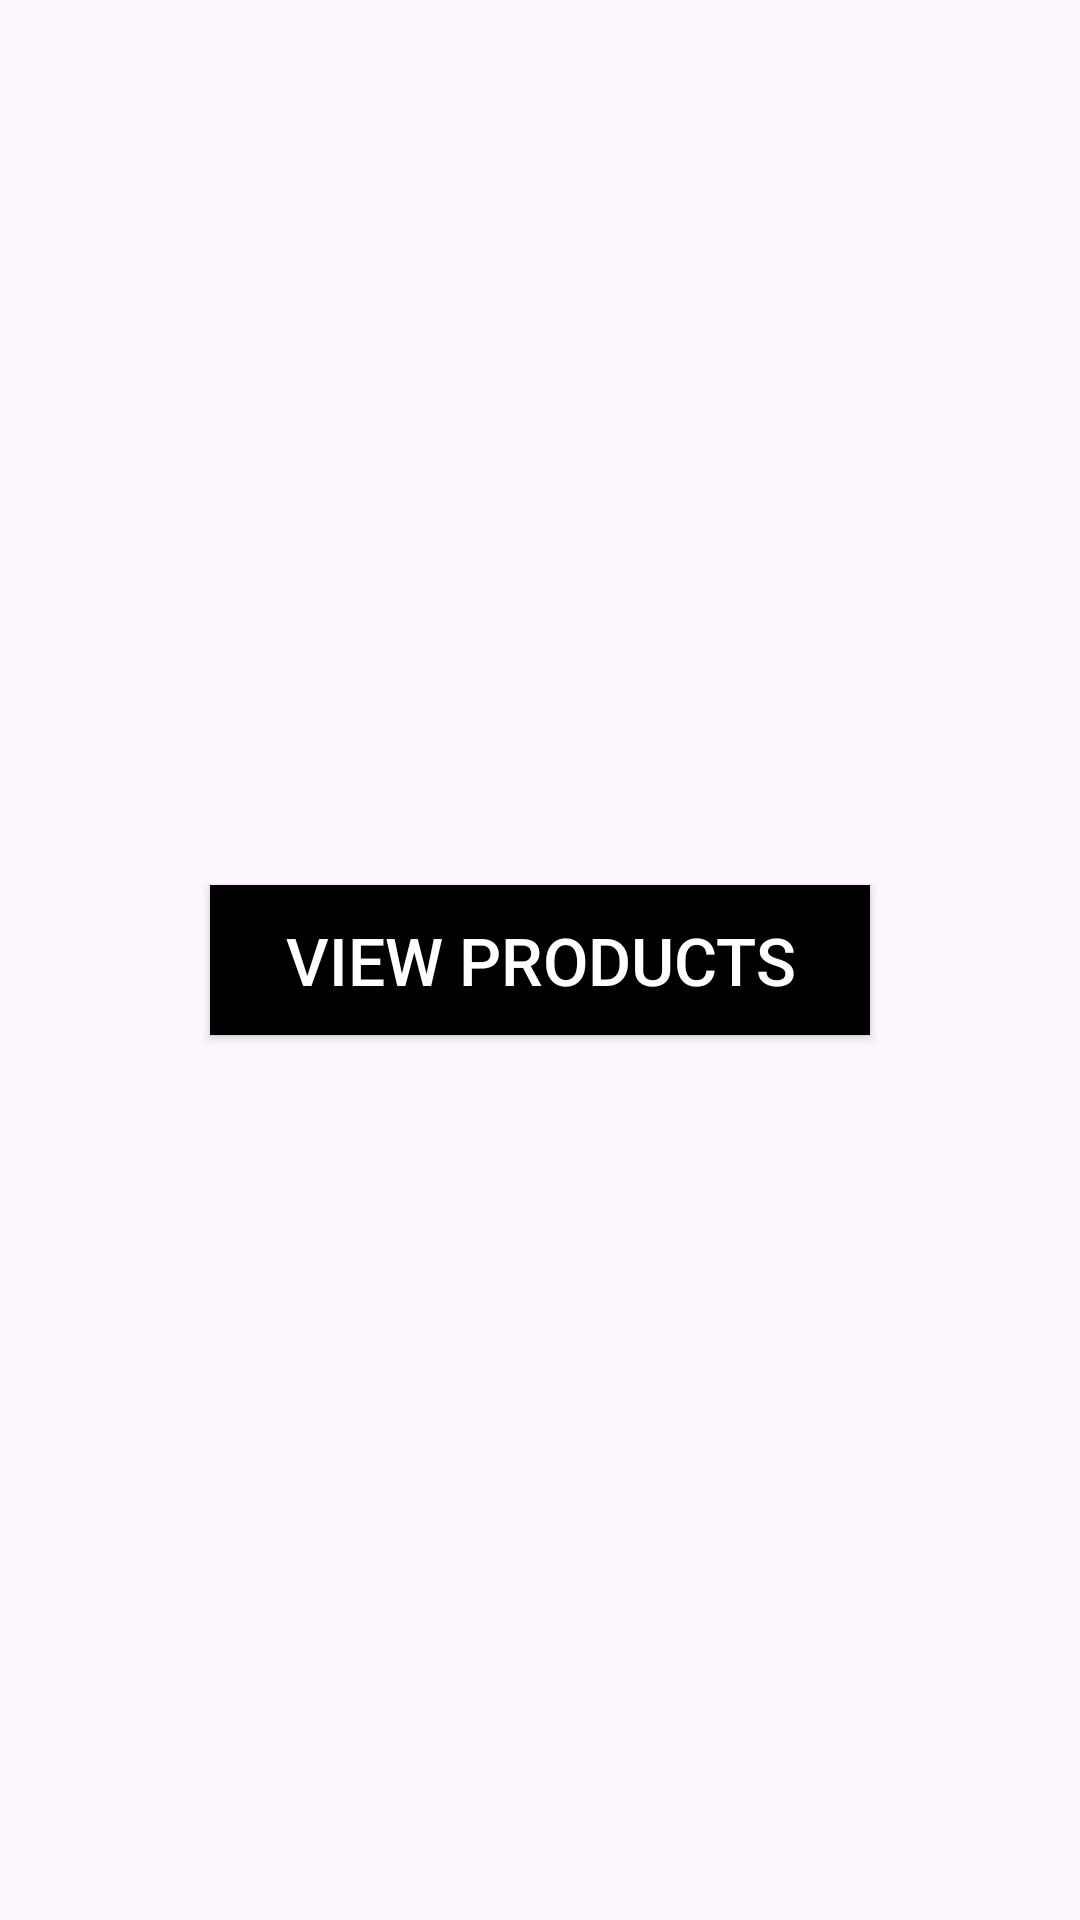

Produce the Android XML layout that renders to this screen, including the resource entries it uses.
<!-- AndroidManifest.xml: application theme Theme.ChatwiseAssignment -->
<!-- res/layout/activity_main.xml -->
<?xml version="1.0" encoding="utf-8"?>
<androidx.constraintlayout.widget.ConstraintLayout xmlns:android="http://schemas.android.com/apk/res/android"
    xmlns:app="http://schemas.android.com/apk/res-auto"
    xmlns:tools="http://schemas.android.com/tools"
    android:id="@+id/main"
    android:layout_width="match_parent"
    android:layout_height="match_parent"
    tools:context=".ui.MainActivity">

    <Button
        android:id="@+id/btn_viewProducts"
        android:layout_width="match_parent"
        android:layout_height="50dp"
        app:layout_constraintBottom_toBottomOf="parent"
        app:layout_constraintEnd_toEndOf="parent"
        app:layout_constraintStart_toStartOf="parent"
        app:layout_constraintTop_toTopOf="parent"
        android:layout_margin="70dp"
        android:background="@color/black"
        android:backgroundTint="@color/black"
        android:text="View Products"
        android:textSize="22sp"
        android:textColor="@color/white"
        />

</androidx.constraintlayout.widget.ConstraintLayout>
<!-- resources referenced by this layout -->
<resources>
  <style name="Theme.ChatwiseAssignment" parent="Base.Theme.ChatwiseAssignment" />
  <style name="Base.Theme.ChatwiseAssignment" parent="Theme.Material3.DayNight.NoActionBar">
          
          
      </style>
  <!-- not gathered from this repository: default colours our renderer supplied (Android Studio template values) -->
  <color name="black">#FF000000</color>
  <color name="white">#FFFFFFFF</color>
</resources>
